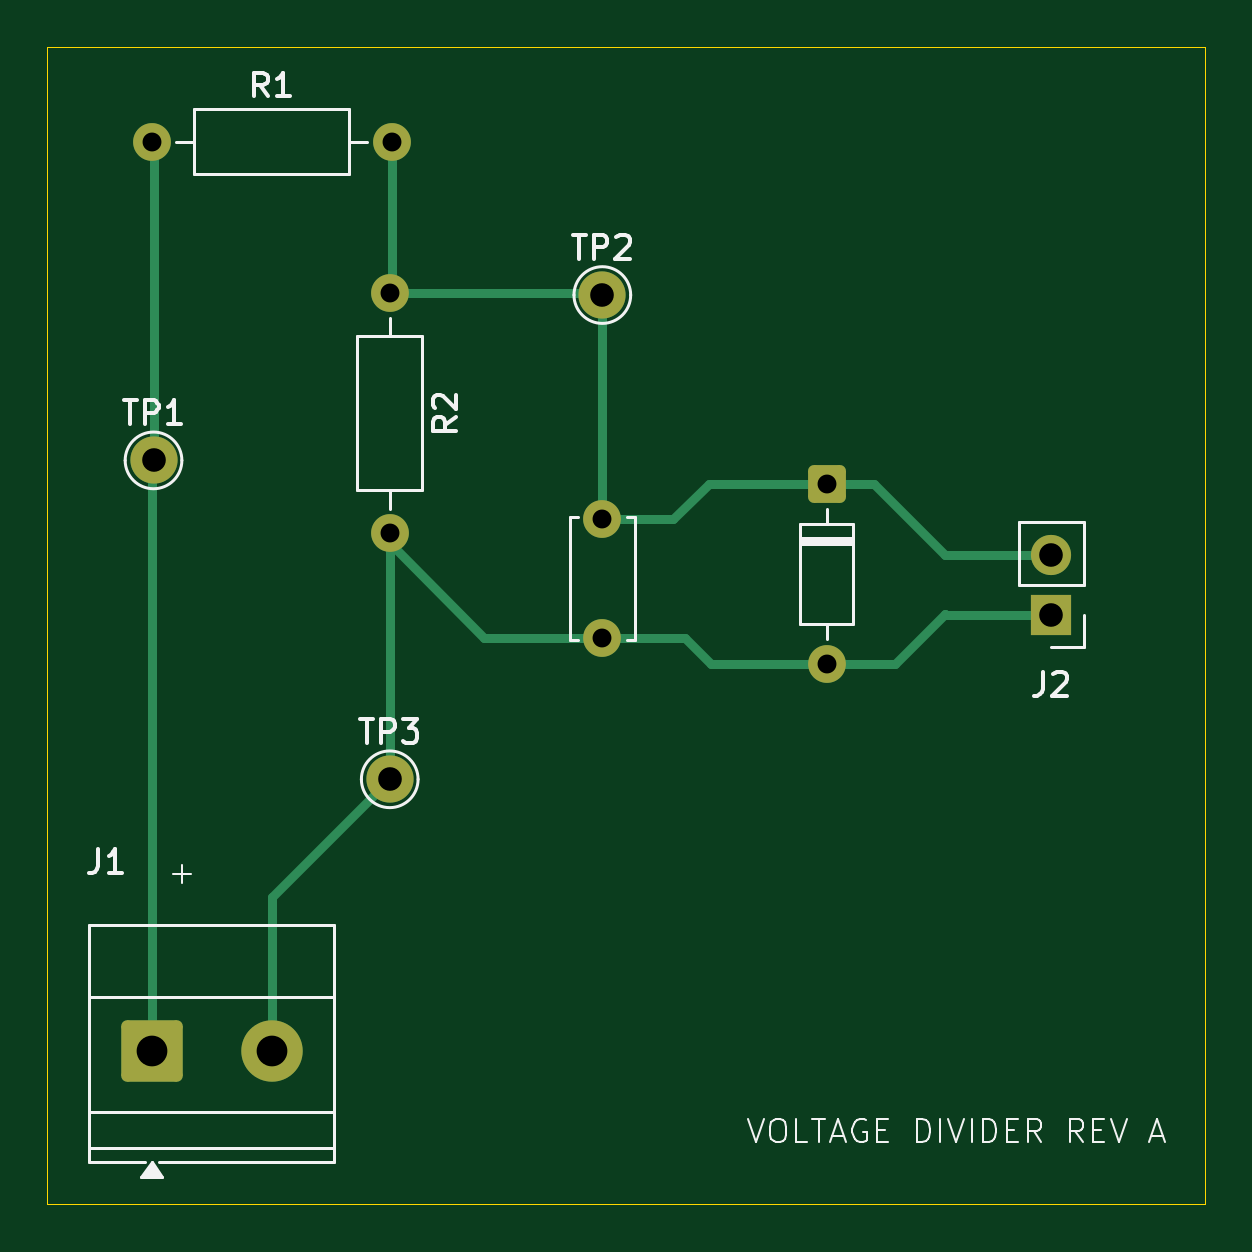
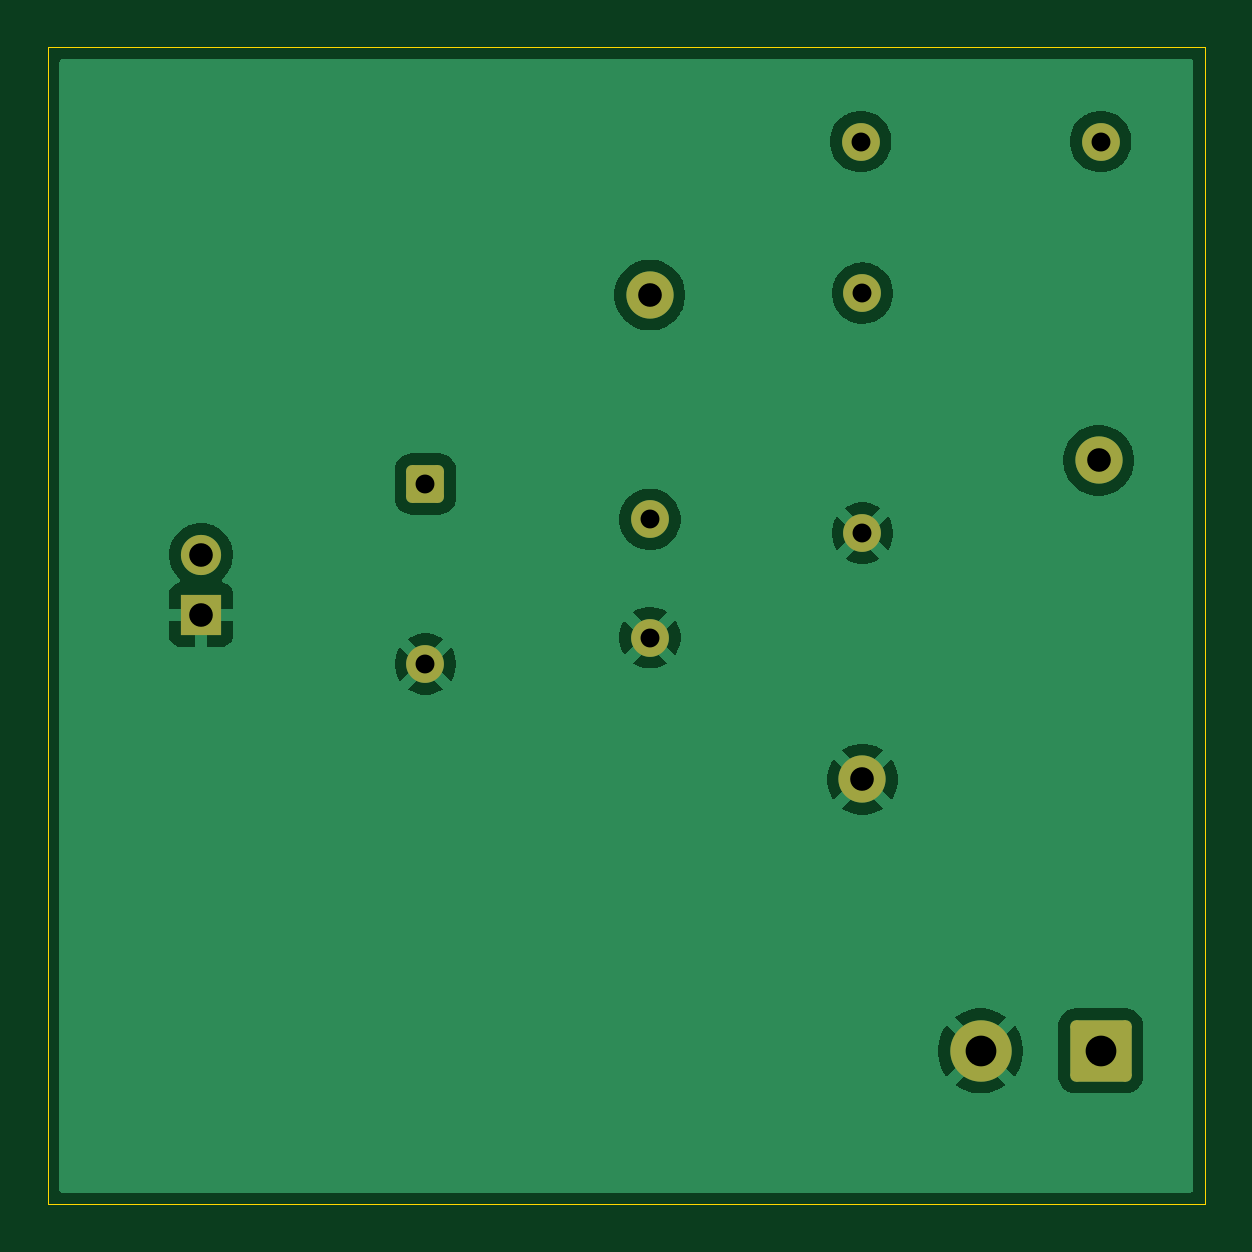
Circuit board: 9 layer files. Board 49.0 x 49.0 mm.
- bottom_copper: voltage_divider-B_Cu.gbl (30730 bytes)
- bottom_mask: voltage_divider-B_Mask.gbs (1997 bytes)
- bottom_silk: voltage_divider-B_Silkscreen.gbo (2009 bytes)
- outline: voltage_divider-Edge_Cuts.gm1 (643 bytes)
- top_copper: voltage_divider-F_Cu.gtl (4324 bytes)
- top_mask: voltage_divider-F_Mask.gts (1997 bytes)
- top_silk: voltage_divider-F_Silkscreen.gto (17649 bytes)
- drill: voltage_divider-NPTH.drl (276 bytes)
- drill: voltage_divider-PTH.drl (693 bytes)

=== bottom_copper: voltage_divider-B_Cu.gbl (30730 bytes, source omitted) ===
=== bottom_mask: voltage_divider-B_Mask.gbs (1997 bytes, source withheld) ===
=== bottom_silk: voltage_divider-B_Silkscreen.gbo (2009 bytes, source withheld) ===
=== outline: voltage_divider-Edge_Cuts.gm1 ===
%TF.GenerationSoftware,KiCad,Pcbnew,10.0.5*%
%TF.CreationDate,2026-10-30T22:59:42+01:00*%
%TF.ProjectId,voltage_divider,766f6c74-6167-4655-9f64-697669646572,rev?*%
%TF.SameCoordinates,Original*%
%TF.FileFunction,Profile,NP*%
%FSLAX46Y46*%
G04 Gerber Fmt 4.6, Leading zero omitted, Abs format (unit mm)*
G04 Created by KiCad (PCBNEW 10.0.5) date 2026-10-30 22:59:42*
%MOMM*%
%LPD*%
G01*
G04 APERTURE LIST*
%TA.AperFunction,Profile*%
%ADD10C,0.050000*%
%TD*%
G04 APERTURE END LIST*
D10*
X100500000Y-100500000D02*
X149500000Y-100500000D01*
X149500000Y-149500000D01*
X100500000Y-149500000D01*
X100500000Y-100500000D01*
M02*

=== top_copper: voltage_divider-F_Cu.gtl ===
%TF.GenerationSoftware,KiCad,Pcbnew,10.0.5*%
%TF.CreationDate,2026-10-30T22:59:42+01:00*%
%TF.ProjectId,voltage_divider,766f6c74-6167-4655-9f64-697669646572,rev?*%
%TF.SameCoordinates,Original*%
%TF.FileFunction,Copper,L1,Top*%
%TF.FilePolarity,Positive*%
%FSLAX46Y46*%
G04 Gerber Fmt 4.6, Leading zero omitted, Abs format (unit mm)*
G04 Created by KiCad (PCBNEW 10.0.5) date 2026-10-30 22:59:42*
%MOMM*%
%LPD*%
G01*
G04 APERTURE LIST*
G04 Aperture macros list*
%AMRoundRect*
0 Rectangle with rounded corners*
0 $1 Rounding radius*
0 $2 $3 $4 $5 $6 $7 $8 $9 X,Y pos of 4 corners*
0 Add a 4 corners polygon primitive as box body*
4,1,4,$2,$3,$4,$5,$6,$7,$8,$9,$2,$3,0*
0 Add four circle primitives for the rounded corners*
1,1,$1+$1,$2,$3*
1,1,$1+$1,$4,$5*
1,1,$1+$1,$6,$7*
1,1,$1+$1,$8,$9*
0 Add four rect primitives between the rounded corners*
20,1,$1+$1,$2,$3,$4,$5,0*
20,1,$1+$1,$4,$5,$6,$7,0*
20,1,$1+$1,$6,$7,$8,$9,0*
20,1,$1+$1,$8,$9,$2,$3,0*%
G04 Aperture macros list end*
%TA.AperFunction,ComponentPad*%
%ADD10C,2.600000*%
%TD*%
%TA.AperFunction,ComponentPad*%
%ADD11RoundRect,0.250000X-1.050000X-1.050000X1.050000X-1.050000X1.050000X1.050000X-1.050000X1.050000X0*%
%TD*%
%TA.AperFunction,ComponentPad*%
%ADD12C,1.700000*%
%TD*%
%TA.AperFunction,ComponentPad*%
%ADD13R,1.700000X1.700000*%
%TD*%
%TA.AperFunction,ComponentPad*%
%ADD14C,1.600000*%
%TD*%
%TA.AperFunction,ComponentPad*%
%ADD15RoundRect,0.250000X-0.550000X0.550000X-0.550000X-0.550000X0.550000X-0.550000X0.550000X0.550000X0*%
%TD*%
%TA.AperFunction,ComponentPad*%
%ADD16C,2.000000*%
%TD*%
%TA.AperFunction,Conductor*%
%ADD17C,0.400000*%
%TD*%
G04 APERTURE END LIST*
D10*
%TO.P,J1,2,Pin_2_2*%
%TO.N,GND*%
X110000000Y-143000000D03*
D11*
%TO.P,J1,1,Pin_1_1*%
%TO.N,/BAT+*%
X104920000Y-143000000D03*
%TD*%
D12*
%TO.P,J2,2,Pin_2_2*%
%TO.N,/VOUT*%
X143000000Y-122000000D03*
D13*
%TO.P,J2,1,Pin_1_1*%
%TO.N,GND*%
X143000000Y-124540000D03*
%TD*%
D14*
%TO.P,D1,2,A_2*%
%TO.N,GND*%
X133500000Y-126620000D03*
D15*
%TO.P,D1,1,K_1*%
%TO.N,/VOUT*%
X133500000Y-119000000D03*
%TD*%
D14*
%TO.P,C1,2*%
%TO.N,GND*%
X124000000Y-125500000D03*
%TO.P,C1,1*%
%TO.N,/VOUT*%
X124000000Y-120500000D03*
%TD*%
%TO.P,R1,2*%
%TO.N,/VOUT*%
X115080000Y-104500000D03*
%TO.P,R1,1*%
%TO.N,/BAT+*%
X104920000Y-104500000D03*
%TD*%
D16*
%TO.P,TP3,1,1_1*%
%TO.N,GND*%
X115000000Y-131500000D03*
%TD*%
%TO.P,TP1,1,1_1*%
%TO.N,/BAT+*%
X105000000Y-118000000D03*
%TD*%
%TO.P,TP2,1,1_1*%
%TO.N,/VOUT*%
X124000000Y-111000000D03*
%TD*%
D14*
%TO.P,R2,1*%
%TO.N,/VOUT*%
X115000000Y-110920000D03*
%TO.P,R2,2*%
%TO.N,GND*%
X115000000Y-121080000D03*
%TD*%
%TO.N,/VOUT*%
D17*
X138500000Y-122000000D02*
X143000000Y-122000000D01*
X135500000Y-119000000D02*
X138500000Y-122000000D01*
X133500000Y-119000000D02*
X135500000Y-119000000D01*
%TO.N,GND*%
X128620000Y-126620000D02*
X133500000Y-126620000D01*
X127500000Y-125500000D02*
X128620000Y-126620000D01*
X124000000Y-125500000D02*
X127500000Y-125500000D01*
%TO.N,/VOUT*%
X128500000Y-119000000D02*
X133500000Y-119000000D01*
X127000000Y-120500000D02*
X128500000Y-119000000D01*
X124000000Y-120500000D02*
X127000000Y-120500000D01*
X124000000Y-111000000D02*
X124000000Y-120500000D01*
%TO.N,GND*%
X119000000Y-125500000D02*
X124000000Y-125500000D01*
X115000000Y-121500000D02*
X119000000Y-125500000D01*
X115000000Y-121080000D02*
X115000000Y-121500000D01*
X110000000Y-136500000D02*
X110000000Y-143000000D01*
X115000000Y-131500000D02*
X110000000Y-136500000D01*
X115000000Y-121080000D02*
X115000000Y-131500000D01*
%TO.N,/VOUT*%
X115000000Y-110920000D02*
X123920000Y-110920000D01*
X123920000Y-110920000D02*
X124000000Y-111000000D01*
X115080000Y-110840000D02*
X115000000Y-110920000D01*
X115080000Y-104500000D02*
X115080000Y-110840000D01*
%TO.N,/BAT+*%
X105000000Y-104580000D02*
X104920000Y-104500000D01*
X105000000Y-118000000D02*
X105000000Y-104580000D01*
X104920000Y-118080000D02*
X105000000Y-118000000D01*
X104920000Y-143000000D02*
X104920000Y-118080000D01*
%TO.N,GND*%
X133500000Y-126620000D02*
X136380000Y-126620000D01*
X136380000Y-126620000D02*
X138500000Y-124500000D01*
X138540000Y-124540000D02*
X143000000Y-124540000D01*
X138500000Y-124500000D02*
X138540000Y-124540000D01*
%TD*%
M02*

=== top_mask: voltage_divider-F_Mask.gts (1997 bytes, source withheld) ===
=== top_silk: voltage_divider-F_Silkscreen.gto (17649 bytes, source omitted) ===
=== drill: voltage_divider-NPTH.drl ===
M48
; DRILL file KiCad 10.0.5 date 2026-10-30T23:01:10
; FORMAT={-:-/ absolute / metric / decimal}
; #@! TF.CreationDate,2026-10-30T23:01:10+01:00
; #@! TF.GenerationSoftware,Kicad,Pcbnew,10.0.5
; #@! TF.FileFunction,NonPlated,1,2,NPTH
FMAT,2
METRIC
%
G90
G05
M30

=== drill: voltage_divider-PTH.drl ===
M48
; DRILL file KiCad 10.0.5 date 2026-10-30T23:01:10
; FORMAT={-:-/ absolute / metric / decimal}
; #@! TF.CreationDate,2026-10-30T23:01:10+01:00
; #@! TF.GenerationSoftware,Kicad,Pcbnew,10.0.5
; #@! TF.FileFunction,Plated,1,2,PTH
FMAT,2
METRIC
; #@! TA.AperFunction,Plated,PTH,ComponentDrill
T1C0.800
; #@! TA.AperFunction,Plated,PTH,ComponentDrill
T2C1.000
; #@! TA.AperFunction,Plated,PTH,ComponentDrill
T3C1.300
%
G90
G05
T1
X104.92Y-104.5
X115.0Y-110.92
X115.0Y-121.08
X115.08Y-104.5
X124.0Y-120.5
X124.0Y-125.5
X133.5Y-119.0
X133.5Y-126.62
T2
X105.0Y-118.0
X115.0Y-131.5
X124.0Y-111.0
X143.0Y-122.0
X143.0Y-124.54
T3
X104.92Y-143.0
X110.0Y-143.0
M30
